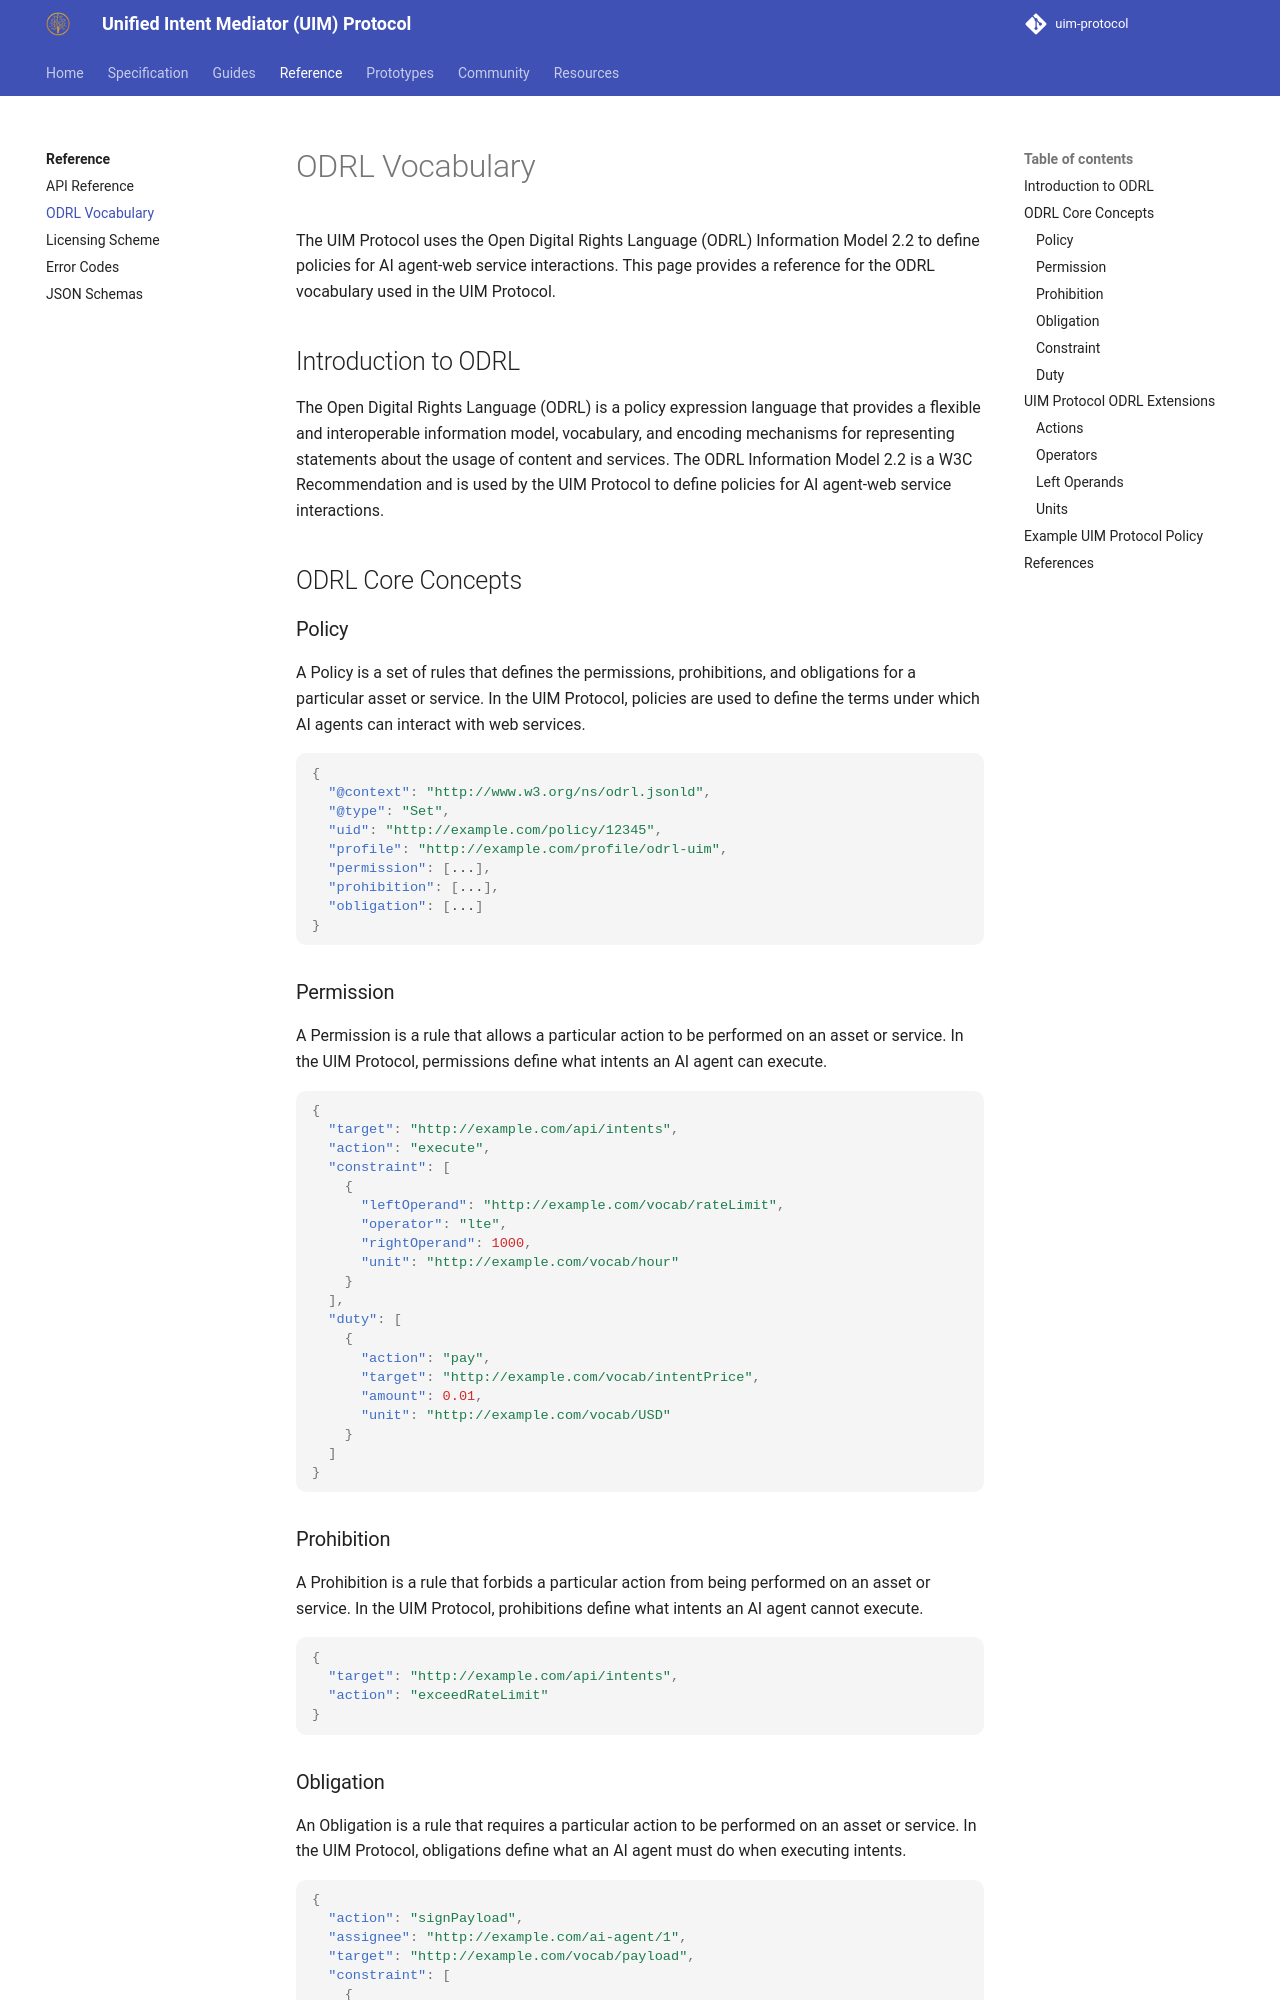

repository: synaptiai/uim-protocol · page: reference/odrl-vocabulary/index.html · generator: mkdocs

# ODRL Vocabulary

The UIM Protocol uses the Open Digital Rights Language (ODRL) Information Model 2.2 to define policies for AI agent-web service interactions. This page provides a reference for the ODRL vocabulary used in the UIM Protocol.

## Introduction to ODRL

The Open Digital Rights Language (ODRL) is a policy expression language that provides a flexible and interoperable information model, vocabulary, and encoding mechanisms for representing statements about the usage of content and services. The ODRL Information Model 2.2 is a W3C Recommendation and is used by the UIM Protocol to define policies for AI agent-web service interactions.

## ODRL Core Concepts

### Policy

A Policy is a set of rules that defines the permissions, prohibitions, and obligations for a particular asset or service. In the UIM Protocol, policies are used to define the terms under which AI agents can interact with web services.

```json
{
  "@context": "http://www.w3.org/ns/odrl.jsonld",
  "@type": "Set",
  "uid": "http://example.com/policy/12345",
  "profile": "http://example.com/profile/odrl-uim",
  "permission": [...],
  "prohibition": [...],
  "obligation": [...]
}
```

### Permission

A Permission is a rule that allows a particular action to be performed on an asset or service. In the UIM Protocol, permissions define what intents an AI agent can execute.

```json
{
  "target": "http://example.com/api/intents",
  "action": "execute",
  "constraint": [
    {
      "leftOperand": "http://example.com/vocab/rateLimit",
      "operator": "lte",
      "rightOperand": 1000,
      "unit": "http://example.com/vocab/hour"
    }
  ],
  "duty": [
    {
      "action": "pay",
      "target": "http://example.com/vocab/intentPrice",
      "amount": 0.01,
      "unit": "http://example.com/vocab/USD"
    }
  ]
}
```
